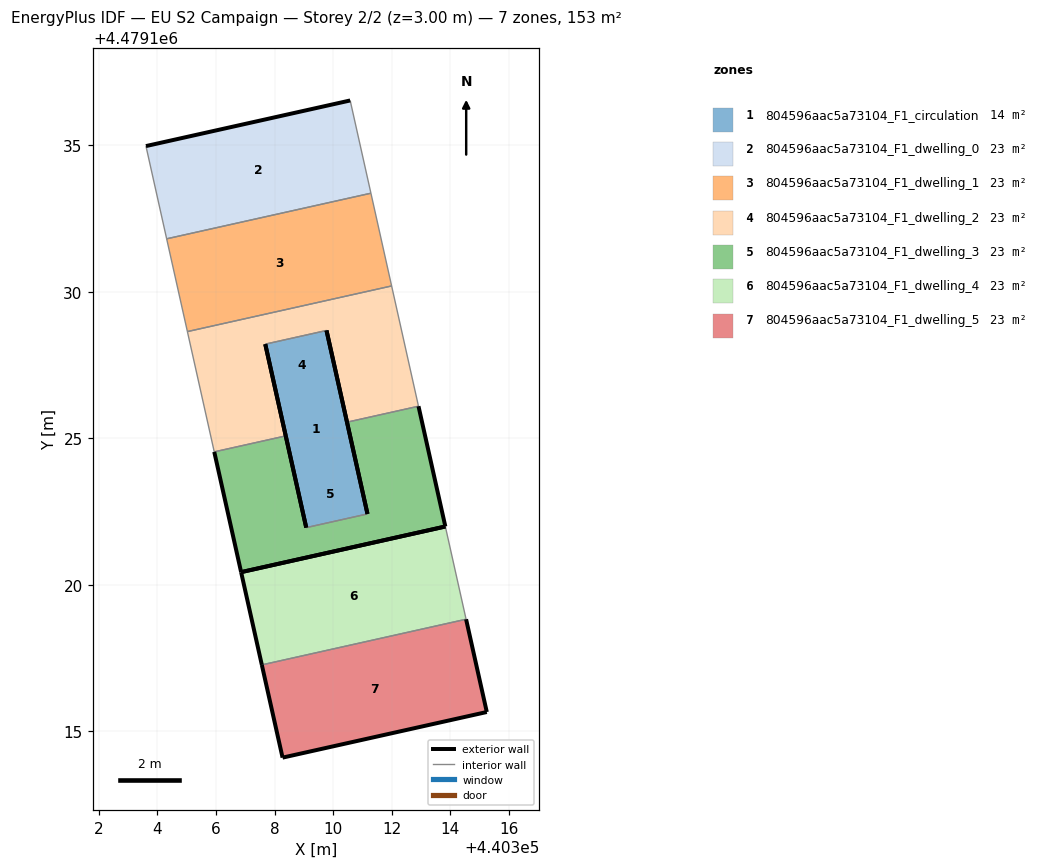
=== STOREY PLAN SPEC (per zone: floor XY polygon, exterior-wall plan segments, windows/doors) ===
zone 1: 804596aac5a73104_F1_circulation  (13.7 m²)
  floor: (440311.17, 4479122.41) (440309.77, 4479128.68) (440307.68, 4479128.21) (440309.08, 4479121.95)
  exterior wall: (440309.77, 4479128.68) – (440311.17, 4479122.41)  [6.4 m]
  exterior wall: (440309.08, 4479121.95) – (440307.68, 4479128.21)  [6.4 m]
  interior walls: 2
zone 2: 804596aac5a73104_F1_dwelling_0  (23.2 m²)
  floor: (440311.29, 4479133.36) (440310.58, 4479136.53) (440303.61, 4479134.97) (440304.31, 4479131.81)
  exterior wall: (440303.61, 4479134.97) – (440310.58, 4479136.53)  [7.1 m]
  interior walls: 3
zone 3: 804596aac5a73104_F1_dwelling_1  (23.2 m²)
  floor: (440311.99, 4479130.20) (440311.29, 4479133.36) (440304.31, 4479131.81) (440305.02, 4479128.64)
  interior walls: 4
zone 4: 804596aac5a73104_F1_dwelling_2  (23.2 m²)
  floor: (440312.91, 4479126.09) (440311.99, 4479130.20) (440305.02, 4479128.64) (440305.94, 4479124.53) (440308.38, 4479125.08) (440307.68, 4479128.21) (440309.77, 4479128.68) (440310.47, 4479125.55)
  exterior wall: (440310.47, 4479125.55) – (440309.77, 4479128.68)  [3.2 m]
  exterior wall: (440307.68, 4479128.21) – (440308.38, 4479125.08)  [3.2 m]
  interior walls: 6
zone 5: 804596aac5a73104_F1_dwelling_3  (23.2 m²)
  floor: (440313.83, 4479121.99) (440312.91, 4479126.09) (440310.47, 4479125.55) (440311.17, 4479122.41) (440309.08, 4479121.95) (440308.38, 4479125.08) (440305.94, 4479124.53) (440306.86, 4479120.43)
  exterior wall: (440306.86, 4479120.43) – (440305.94, 4479124.53)  [4.2 m]
  exterior wall: (440308.38, 4479125.08) – (440309.08, 4479121.95)  [3.2 m]
  exterior wall: (440311.17, 4479122.41) – (440310.47, 4479125.55)  [3.2 m]
  exterior wall: (440312.91, 4479126.09) – (440313.83, 4479121.99)  [4.2 m]
  exterior wall: (440313.83, 4479121.99) – (440306.86, 4479120.43)  [7.1 m]
  interior walls: 3
zone 6: 804596aac5a73104_F1_dwelling_4  (23.2 m²)
  floor: (440314.54, 4479118.82) (440313.83, 4479121.99) (440306.86, 4479120.43) (440307.56, 4479117.26)
  exterior wall: (440307.56, 4479117.26) – (440306.86, 4479120.43)  [3.2 m]
  exterior wall: (440306.86, 4479120.43) – (440313.83, 4479121.98)  [7.1 m]
  interior walls: 2
zone 7: 804596aac5a73104_F1_dwelling_5  (23.2 m²)
  floor: (440315.24, 4479115.65) (440314.54, 4479118.82) (440307.56, 4479117.26) (440308.27, 4479114.09)
  exterior wall: (440308.27, 4479114.09) – (440307.56, 4479117.26)  [3.2 m]
  exterior wall: (440314.54, 4479118.82) – (440315.24, 4479115.65)  [3.2 m]
  exterior wall: (440315.24, 4479115.65) – (440308.27, 4479114.09)  [7.1 m]
  interior walls: 1

=== DERIVED (storey summary) ===
Building: EU S2 Campaign
Storey: 2 of 2  (floor level z = 3.00 m)
Storey gross floor area: 152.8 m²
Zones on this storey: 7
  - 804596aac5a73104_F1_circulation: floor 13.7 m²; exterior wall 12.8 m (38.5 m²); WWR 0.0%
  - 804596aac5a73104_F1_dwelling_0: floor 23.2 m²; exterior wall 7.1 m (21.4 m²); WWR 0.0%
  - 804596aac5a73104_F1_dwelling_1: floor 23.2 m²
  - 804596aac5a73104_F1_dwelling_2: floor 23.2 m²; exterior wall 6.4 m (19.3 m²); WWR 0.0%
  - 804596aac5a73104_F1_dwelling_3: floor 23.2 m²; exterior wall 22.0 m (65.9 m²); WWR 0.0%
  - 804596aac5a73104_F1_dwelling_4: floor 23.2 m²; exterior wall 10.4 m (31.2 m²); WWR 0.0%
  - 804596aac5a73104_F1_dwelling_5: floor 23.2 m²; exterior wall 13.6 m (40.9 m²); WWR 0.0%
Zone adjacency (shared interzone walls):
  - 804596aac5a73104_F1_circulation ↔ 804596aac5a73104_F1_dwelling_2
  - 804596aac5a73104_F1_circulation ↔ 804596aac5a73104_F1_dwelling_3
  - 804596aac5a73104_F1_dwelling_0 ↔ 804596aac5a73104_F1_dwelling_1
  - 804596aac5a73104_F1_dwelling_1 ↔ 804596aac5a73104_F1_dwelling_2
  - 804596aac5a73104_F1_dwelling_2 ↔ 804596aac5a73104_F1_dwelling_3
  - 804596aac5a73104_F1_dwelling_4 ↔ 804596aac5a73104_F1_dwelling_5